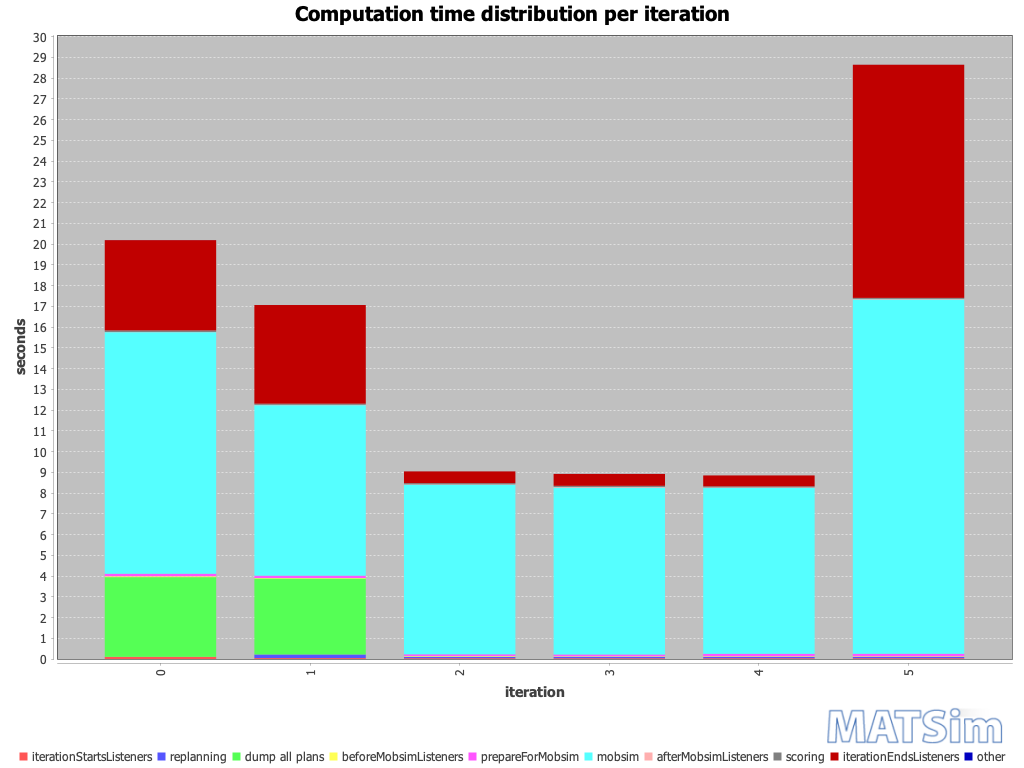

Source data for this figure (header and first rows):
iteration; BEGIN iteration; BEGIN iterationStartsListeners; END iterationStartsListeners; BEGIN replanning; END replanning; BEGIN beforeMobsimListeners; BEGIN dump all plans; END dump all plans; END beforeMobsimListeners; BEGIN prepareForMobsim; END prepareForMobsim; BEGIN mobsim; END mobsim; BEGIN afterMobsimListeners; END afterMobsimListeners; BEGIN scoring; END scoring; BEGIN iterationEndsListeners; END iterationEndsListeners; END iteration; ; iterationStartsListeners; replanning
0; 15:04:27; 15:04:27; 15:04:27; ; ; 15:04:27; 15:04:27; 15:04:31; 15:04:31; 15:04:31; 15:04:31; 15:04:31; 15:04:43; 15:04:43; 15:04:43; 15:04:43; 15:04:43; 15:04:43; 15:04:47; 15:04:47; ; 00:00:00; 
1; 15:04:47; 15:04:47; 15:04:47; 15:04:47; 15:04:47; 15:04:47; 15:04:47; 15:04:51; 15:04:51; 15:04:51; 15:04:51; 15:04:51; 15:04:59; 15:04:59; 15:04:59; 15:04:59; 15:04:59; 15:04:59; 15:05:04; 15:05:04; ; 00:00:00; 00:00:00
2; 15:05:04; 15:05:04; 15:05:04; 15:05:04; 15:05:04; 15:05:04; ; ; 15:05:04; 15:05:04; 15:05:05; 15:05:05; 15:05:13; 15:05:13; 15:05:13; 15:05:13; 15:05:13; 15:05:13; 15:05:13; 15:05:13; ; 00:00:00; 00:00:00
3; 15:05:13; 15:05:13; 15:05:13; 15:05:13; 15:05:13; 15:05:13; ; ; 15:05:13; 15:05:13; 15:05:14; 15:05:14; 15:05:22; 15:05:22; 15:05:22; 15:05:22; 15:05:22; 15:05:22; 15:05:22; 15:05:22; ; 00:00:00; 00:00:00
4; 15:05:22; 15:05:22; 15:05:22; 15:05:22; 15:05:22; 15:05:22; ; ; 15:05:22; 15:05:22; 15:05:23; 15:05:23; 15:05:31; 15:05:31; 15:05:31; 15:05:31; 15:05:31; 15:05:31; 15:05:31; 15:05:31; ; 00:00:00; 00:00:00
5; 15:05:31; 15:05:31; 15:05:31; 15:05:31; 15:05:31; 15:05:31; ; ; 15:05:31; 15:05:31; 15:05:31; 15:05:31; 15:05:49; 15:05:49; 15:05:49; 15:05:49; 15:05:49; 15:05:49; 15:06:00; 15:06:00; ; 00:00:00; 00:00:00
